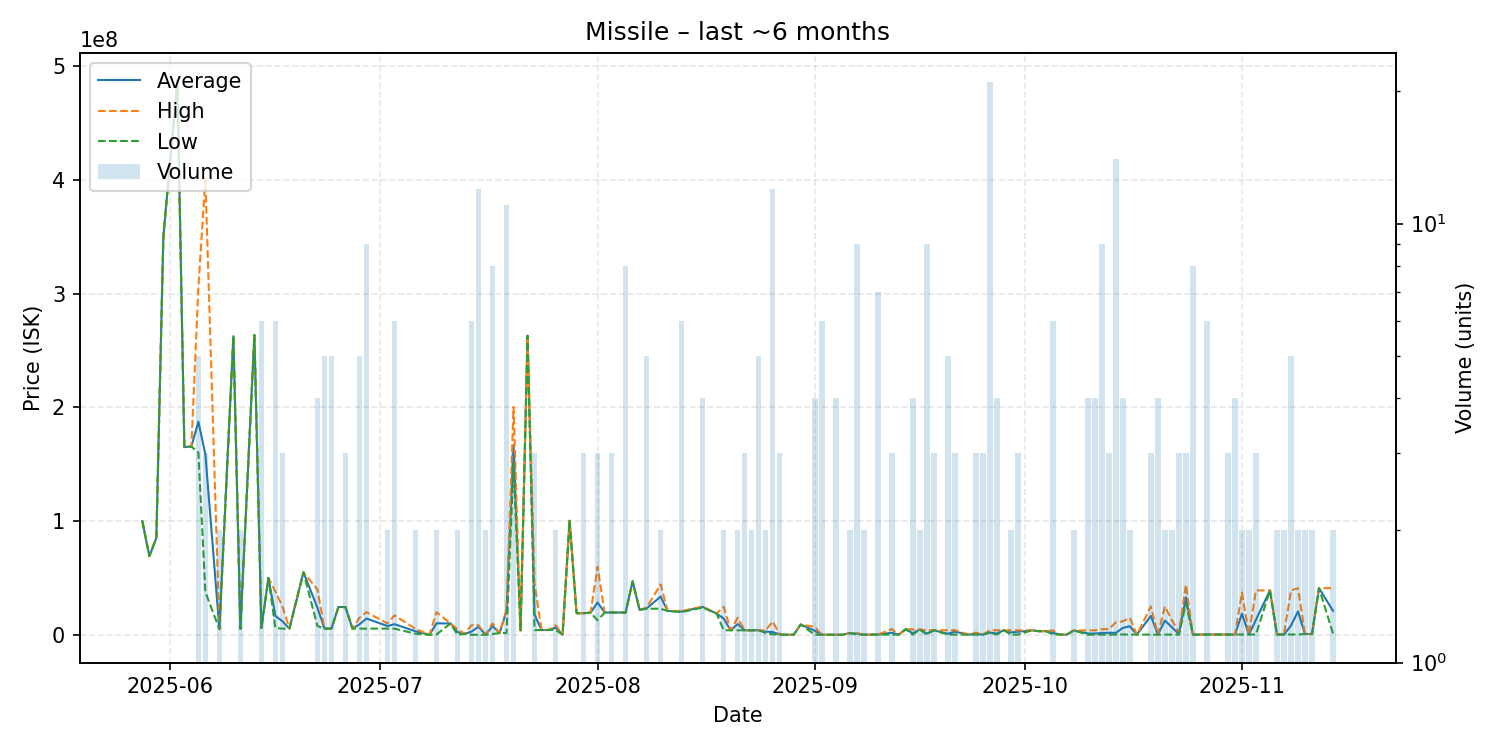

The data file committed next to this chart (first rows):
date, average, highest, lowest, order_count, volume
2025-05-28, 100000000, 100000000, 100000000, 1, 1
2025-05-29, 69230000, 69230000, 69230000, 1, 1
2025-05-30, 85220000, 85220000, 85220000, 1, 1
2025-05-31, 350000000, 350000000, 350000000, 1, 1
2025-06-02, 487100000, 487100000, 487100000, 1, 1
2025-06-03, 165100000, 165100000, 165100000, 1, 1
2025-06-04, 165500000, 165500000, 165500000, 1, 1
2025-06-05, 187340000, 305200000, 160400000, 5, 5
2025-06-06, 158601667, 400700000, 37552500, 3, 3
2025-06-08, 5128500, 5129000, 5128000, 2, 2
2025-06-10, 262600000, 262600000, 262600000, 1, 1
2025-06-11, 5377500, 5378000, 5377000, 2, 2
2025-06-13, 263600000, 263600000, 263600000, 1, 1
2025-06-14, 6029833, 6053000, 6025000, 5, 6
2025-06-15, 50000000, 50000000, 50000000, 1, 1
2025-06-16, 16589833, 38015000, 6017500, 6, 6
2025-06-17, 12000000, 25000000, 5500000, 3, 3
2025-06-18, 5500000, 5500000, 5500000, 1, 1
2025-06-20, 54990000, 54990000, 54990000, 1, 1
2025-06-22, 23838500, 39925000, 7752000, 4, 4
2025-06-23, 5504600, 5505500, 5504000, 4, 5
2025-06-24, 5503200, 5504000, 5503000, 5, 5
2025-06-25, 24500000, 24500000, 24500000, 1, 1
2025-06-26, 24460000, 24465000, 24455000, 3, 3
2025-06-27, 5504000, 5504000, 5504000, 1, 1
2025-06-28, 9299400, 14995000, 5502000, 5, 5
2025-06-29, 14385556, 20000000, 5502500, 9, 9
2025-07-02, 7751000, 9999000, 5503000, 2, 2
2025-07-03, 9396500, 17185000, 5502000, 6, 6
2025-07-06, 3161500, 5323000, 1000000, 2, 2
2025-07-08, 132.4, 132.4, 132.4, 1, 1
2025-07-09, 10174400, 19960000, 388800, 2, 2
2025-07-11, 9995000, 9995000, 9995000, 1, 1
2025-07-12, 2542525, 5000000, 85050, 2, 2
2025-07-13, 850800, 850800, 850800, 1, 1
2025-07-14, 2891013, 8502500, 85270, 4, 6
2025-07-15, 7144776, 8508000, 85655, 11, 12
2025-07-16, 86100, 86140, 86060, 2, 2
2025-07-17, 7698280, 10000000, 793620, 6, 8
2025-07-18, 1601000, 1601000, 1601000, 1, 1
2025-07-19, 20856364, 21990000, 1700000, 8, 11
2025-07-20, 166800000, 200400000, 150000000, 3, 3
2025-07-21, 4003000, 4003000, 4003000, 1, 1
2025-07-22, 262900000, 262900000, 262900000, 1, 1
2025-07-23, 17802667, 45000000, 4204000, 2, 3
2025-07-24, 4267000, 4267000, 4267000, 1, 1
2025-07-25, 4297000, 4297000, 4297000, 1, 1
2025-07-26, 6348500, 8355000, 4342000, 2, 2
2025-07-27, 253800, 253800, 253800, 1, 1
2025-07-28, 100300000, 100300000, 100300000, 1, 1
2025-07-29, 19030000, 19030000, 19030000, 1, 1
2025-07-30, 19096667, 19105000, 19080000, 3, 3
2025-07-31, 19520000, 19520000, 19520000, 1, 1
2025-08-01, 28486333, 59870000, 12794500, 3, 3
2025-08-02, 19630000, 19630000, 19630000, 1, 1
2025-08-03, 19650000, 19680000, 19635000, 3, 3
2025-08-04, 19720000, 19720000, 19720000, 1, 1
2025-08-05, 19696250, 19715000, 19610000, 6, 8
2025-08-06, 47010000, 47010000, 47010000, 1, 1
2025-08-07, 22020000, 22020000, 22020000, 1, 1
... 82 more rows
